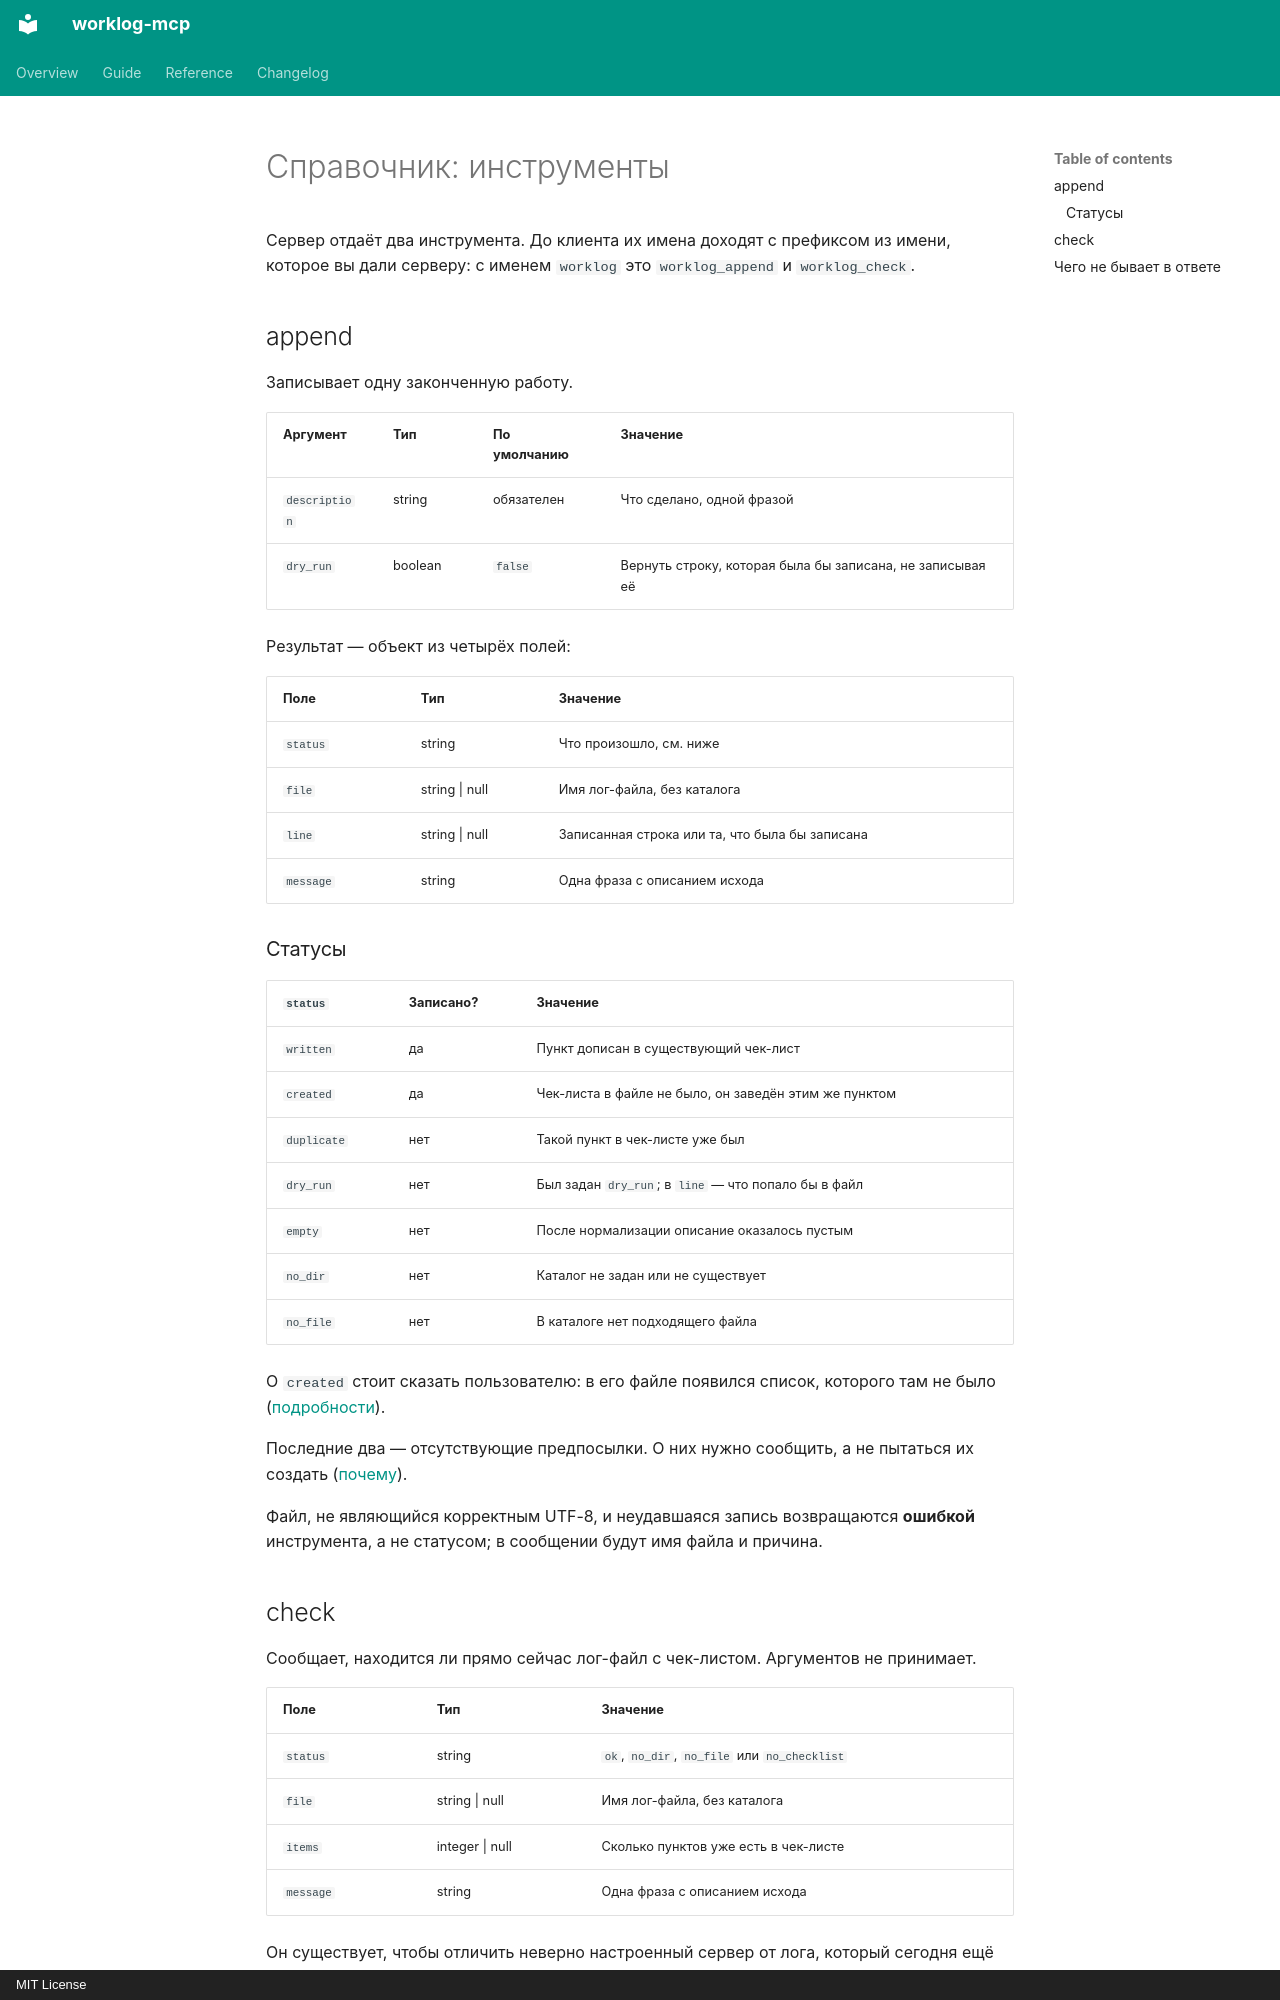

repository: feodor-ra/worklog-mcp · page: ru/reference/tools/index.html · generator: mkdocs · copyright: MIT License

---
title: Инструменты
---

# Справочник: инструменты

Сервер отдаёт два инструмента. До клиента их имена доходят с префиксом из имени, которое вы дали серверу: с именем `worklog` это `worklog_append` и `worklog_check`.

## append

Записывает одну законченную работу.

| Аргумент | Тип | По умолчанию | Значение |
| --- | --- | --- | --- |
| `description` | string | обязателен | Что сделано, одной фразой |
| `dry_run` | boolean | `false` | Вернуть строку, которая была бы записана, не записывая её |

Результат — объект из четырёх полей:

| Поле | Тип | Значение |
| --- | --- | --- |
| `status` | string | Что произошло, см. ниже |
| `file` | string \| null | Имя лог-файла, без каталога |
| `line` | string \| null | Записанная строка или та, что была бы записана |
| `message` | string | Одна фраза с описанием исхода |

### Статусы

| `status` | Записано? | Значение |
| --- | --- | --- |
| `written` | да | Пункт дописан в существующий чек-лист |
| `created` | да | Чек-листа в файле не было, он заведён этим же пунктом |
| `duplicate` | нет | Такой пункт в чек-листе уже был |
| `dry_run` | нет | Был задан `dry_run`; в `line` — что попало бы в файл |
| `empty` | нет | После нормализации описание оказалось пустым |
| `no_dir` | нет | Каталог не задан или не существует |
| `no_file` | нет | В каталоге нет подходящего файла |

О `created` стоит сказать пользователю: в его файле появился список, которого там не было ([подробности](../guide/checklist.md#created)).

Последние два — отсутствующие предпосылки. О них нужно сообщить, а не пытаться их создать ([почему](../guide/limitations.md#creates)).

Файл, не являющийся корректным UTF-8, и неудавшаяся запись возвращаются **ошибкой** инструмента, а не статусом; в сообщении будут имя файла и причина.
